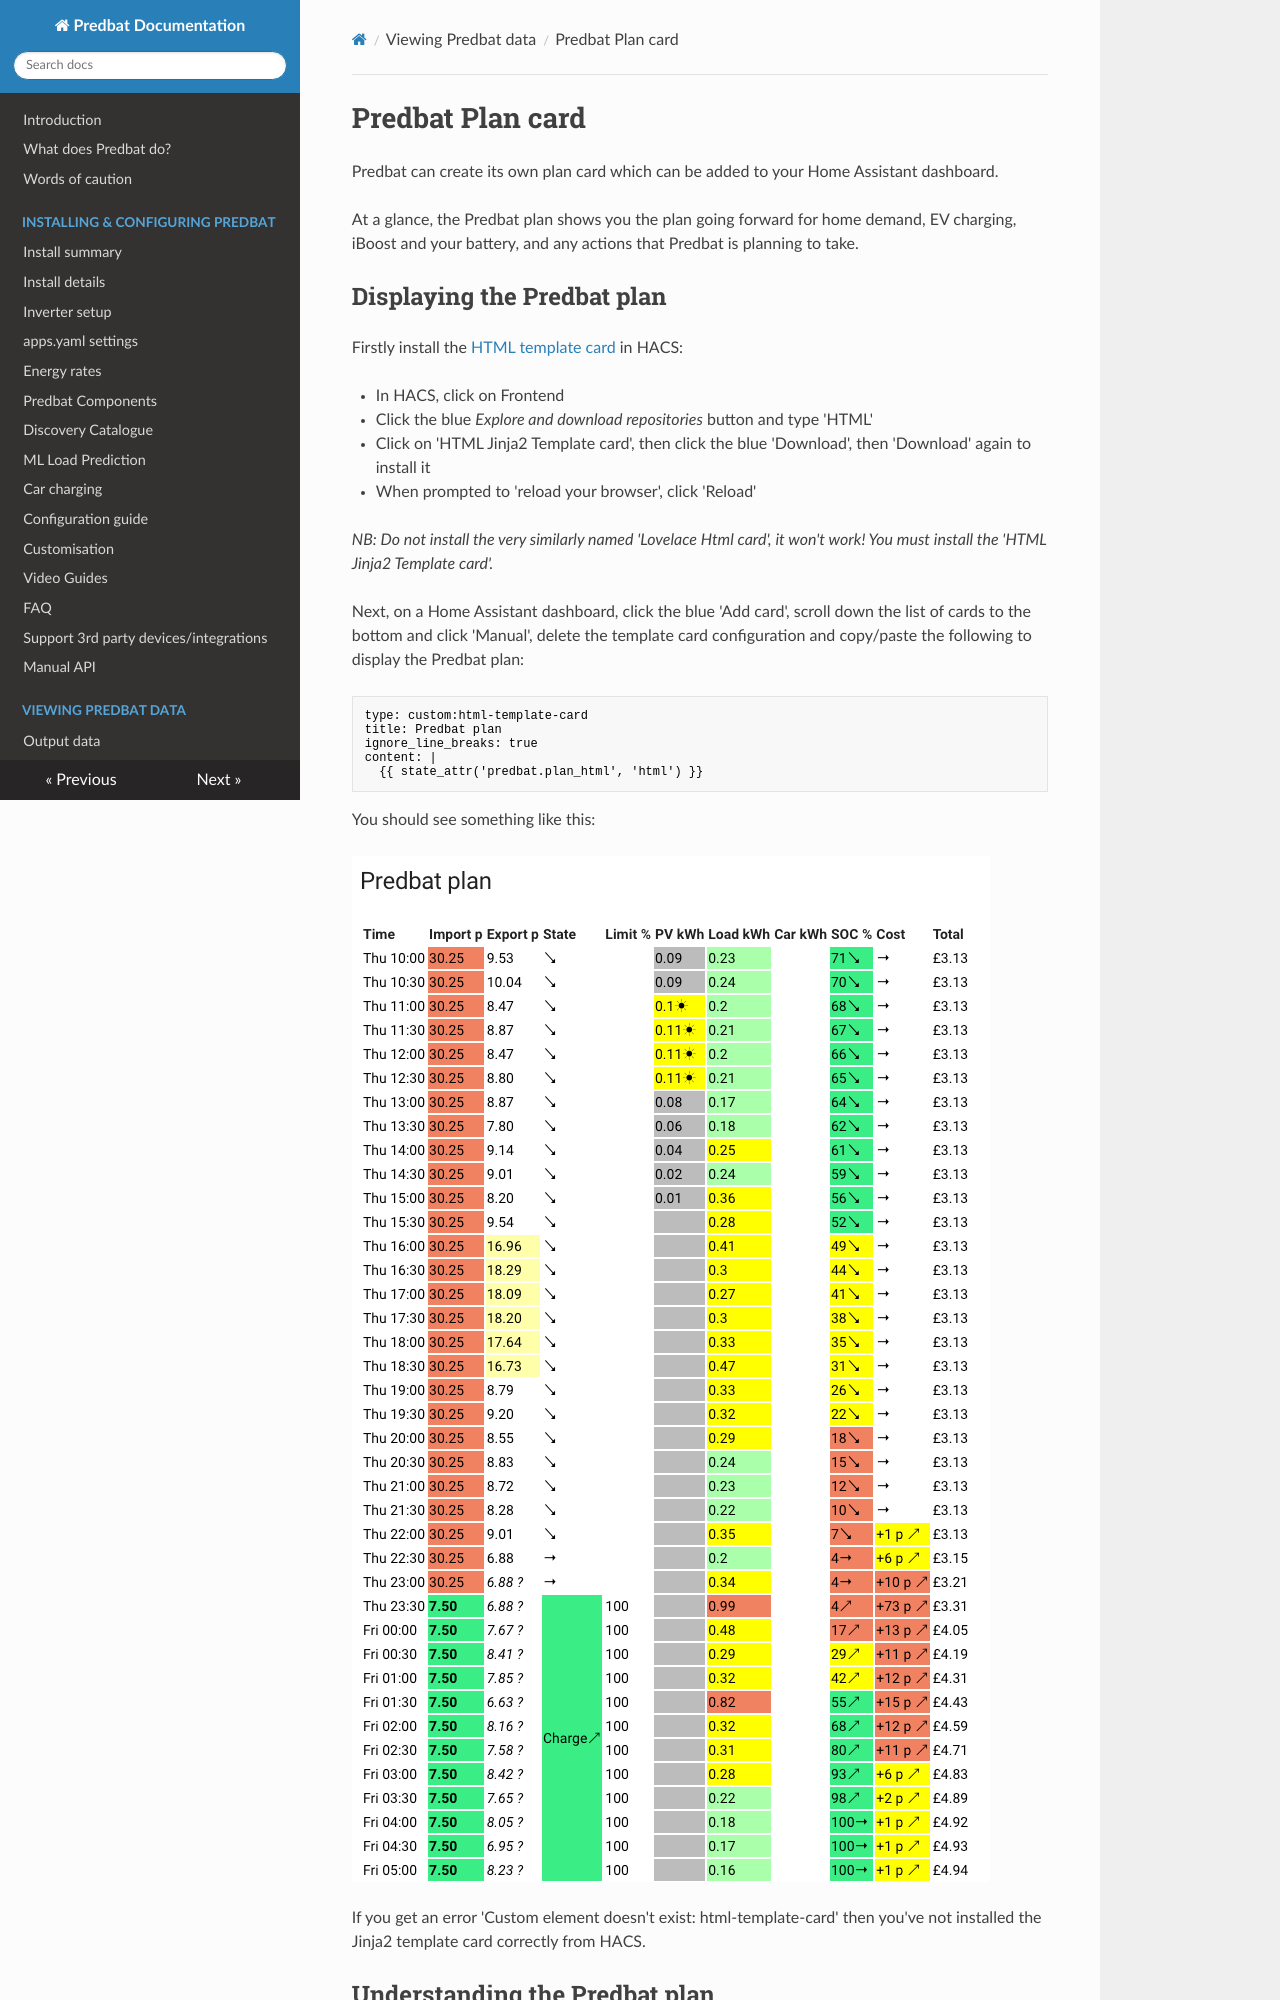

repository: ajstratton93/batpred · page: predbat-plan-card/index.html · generator: mkdocs

# Predbat Plan card

Predbat can create its own plan card which can be added to your Home Assistant dashboard.

At a glance, the Predbat plan shows you the plan going forward for home demand, EV charging, iBoost and your battery, and any actions that Predbat is planning to take.

## Displaying the Predbat plan

Firstly install the [HTML template card](https://github.com/PiotrMachowski/Home-Assistant-Lovelace-HTML-Jinja2-Template-card) in HACS:

- In HACS, click on Frontend
- Click the blue *Explore and download repositories* button and type 'HTML'
- Click on 'HTML Jinja2 Template card', then click the blue 'Download', then 'Download' again to install it
- When prompted to 'reload your browser', click 'Reload'

*NB: Do not install the very similarly named 'Lovelace Html card', it won't work!  You must install the 'HTML Jinja2 Template card'.*

Next, on a Home Assistant dashboard, click the blue 'Add card', scroll down the list of cards to the bottom and click 'Manual',
delete the template card configuration and copy/paste the following to display the Predbat plan:

```yaml
type: custom:html-template-card
title: Predbat plan
ignore_line_breaks: true
content: |
  {{ state_attr('predbat.plan_html', 'html') }}
```

You should see something like this:

![image](images/predbat-html-plan.png)

If you get an error 'Custom element doesn't exist: html-template-card' then you've not installed the Jinja2 template card correctly from HACS.
